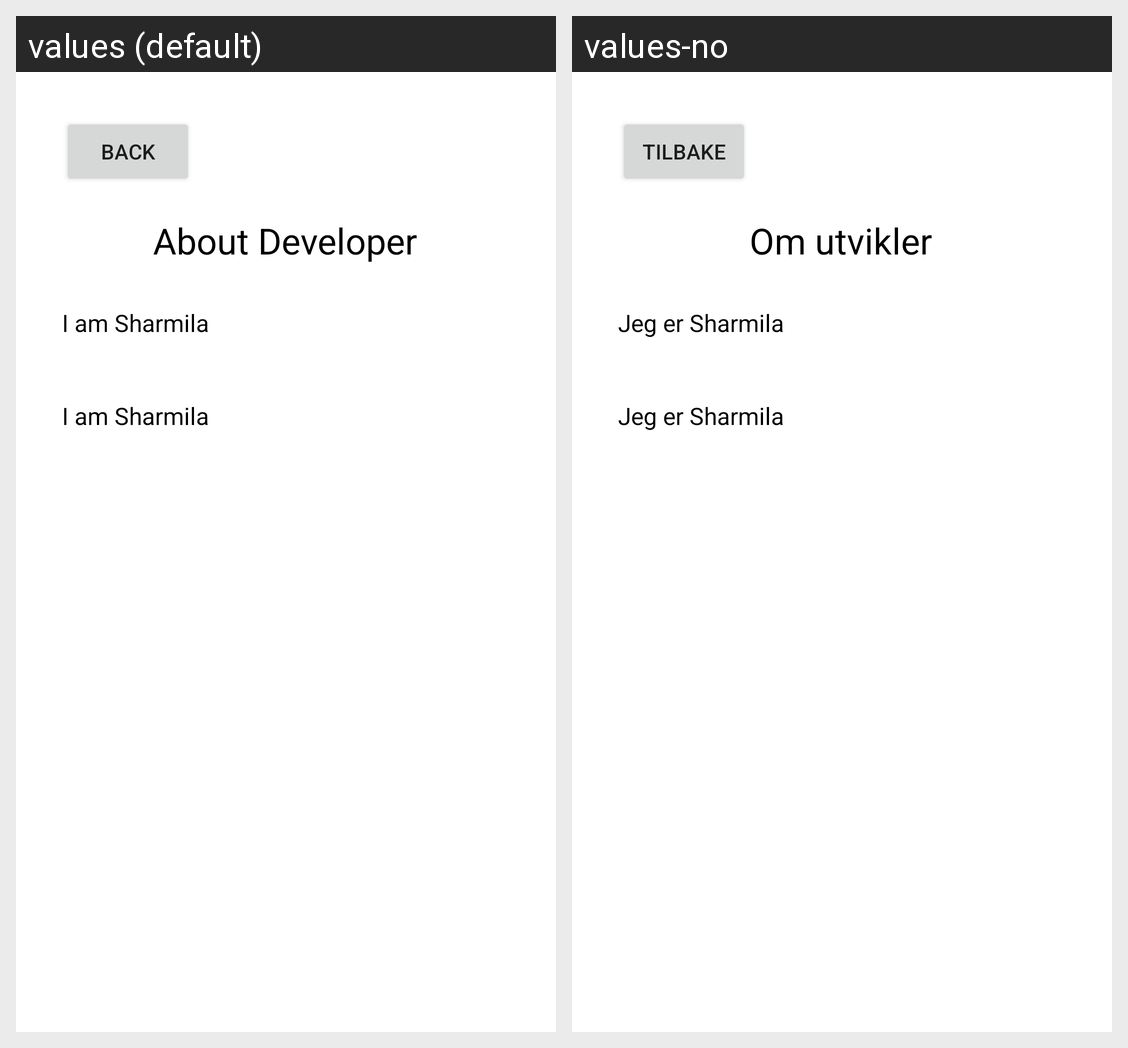

Locale-by-locale string values for the Android screen shown in this grid:
Android screen res/layout/about.xml rendered under 2 locales, left to right: values (default), values-no. Device: Nexus 5 (rendered at 1080×1920; each locale shown at half size, 540×960, under a caption strip naming it); theme Theme.Farmer_chess.
Strings drawn on this screen, with the default value and each locale's value (text and hints the layout hard-codes, and strings that could not be matched under every locale, appear in the picture but are not listed):

about_developer
  values: About Developer
  values-no: Om utvikler

about_myself
  values: I am Sharmila
  values-no: Jeg er Sharmila

about_myself_2
  values: I am Sharmila
  values-no: Jeg er Sharmila

back
  values: Back
  values-no: Tilbake
